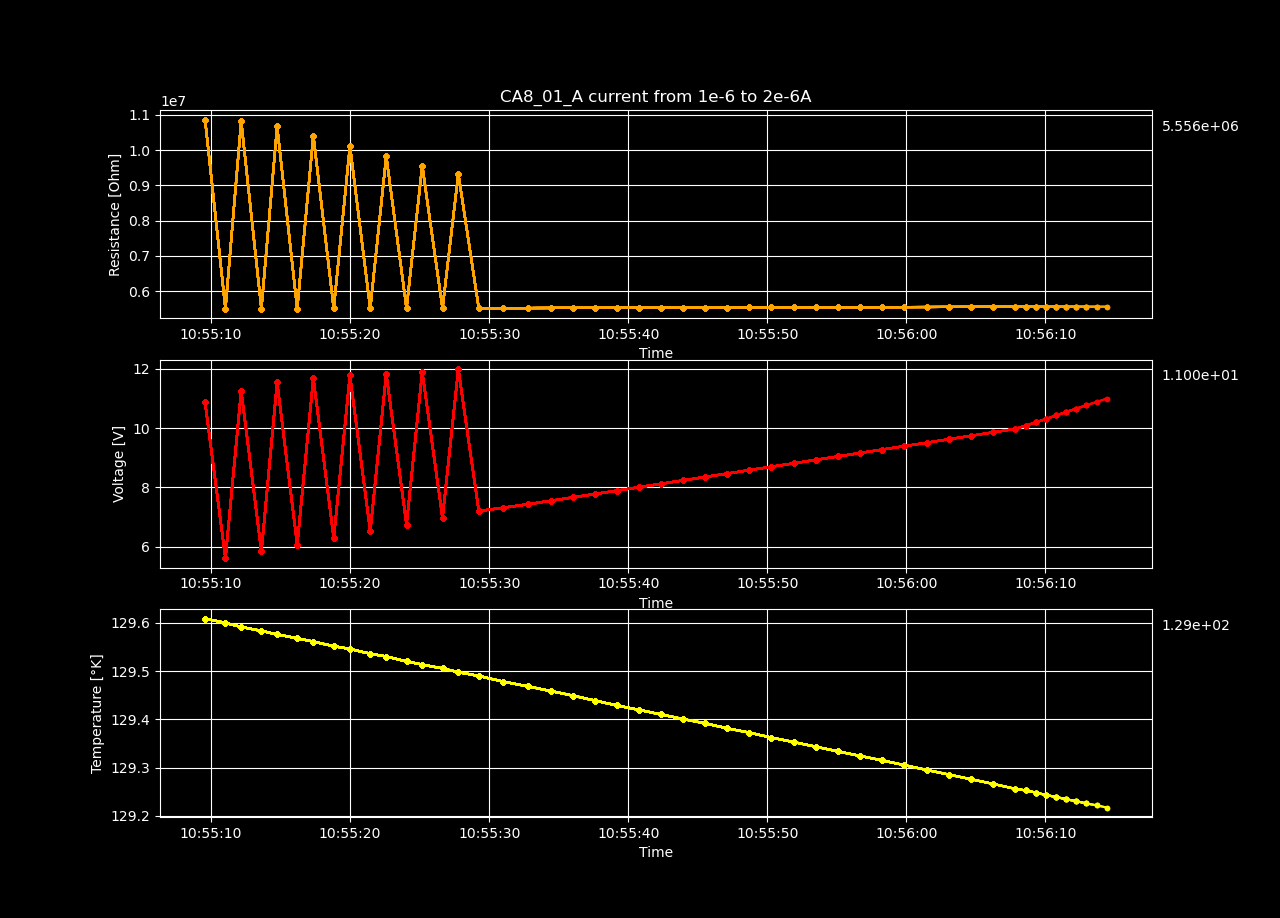

Source data for this figure (header and first rows):
Temperature [K], Voltage [V], Resistance [𝛀], Current Source [A], Electric Field [V/cm], Restivity [𝛀 cm], Current Density [A/cm2]
129.6, 10.87, 10865316, 1e-06, 670.4, 15920933, 4.210526315789474e-05
129.6, 5.613, 5500395, 1.020408163265306e-06, 346.3, 8059722, 4.296455424274973e-05
129.6, 11.26, 10821166, 1.0408163265306121e-06, 694.9, 15856240, 4.382384532760472e-05
129.6, 5.839, 5502580, 1.0612244897959182e-06, 360.3, 8062923, 4.4683136412459716e-05
129.6, 11.54, 10672912, 1.0816326530612245e-06, 712.2, 15639004, 4.5542427497314714e-05
129.6, 6.064, 5502893, 1.1020408163265306e-06, 374.2, 8063382, 4.640171858216971e-05
129.6, 11.69, 10410771, 1.1224489795918367e-06, 721, 15254889, 4.72610096670247e-05
129.6, 6.292, 5505211, 1.1428571428571428e-06, 388.2, 8066778, 4.812030075187969e-05
129.5, 11.78, 10124512, 1.1632653061224489e-06, 726.6, 14835433, 4.897959183673469e-05
129.5, 6.519, 5507287, 1.183673469387755e-06, 402.2, 8069820, 4.983888292158968e-05
129.5, 11.83, 9826066, 1.204081632653061e-06, 730, 14398121, 5.069817400644467e-05
129.5, 6.745, 5508747, 1.2244897959183673e-06, 416.2, 8071960, 5.1557465091299675e-05
129.5, 11.9, 9559567, 1.2448979591836734e-06, 734.2, 14007620, 5.241675617615467e-05
129.5, 6.97, 5508618, 1.2653061224489795e-06, 430, 8071770, 5.3276047261009664e-05
129.5, 11.99, 9327573, 1.2857142857142856e-06, 739.9, 13667679, 5.4135338345864654e-05
129.5, 7.199, 5511690, 1.3061224489795917e-06, 444.2, 8076272, 5.499462943071965e-05
129.5, 7.314, 5513657, 1.326530612244898e-06, 451.3, 8079154, 5.585392051557465e-05
129.5, 7.43, 5516385, 1.346938775510204e-06, 458.4, 8083151, 5.6713211600429646e-05
129.5, 7.546, 5518581, 1.3673469387755102e-06, 465.6, 8086369, 5.757250268528464e-05
129.4, 7.66, 5520054, 1.3877551020408162e-06, 472.6, 8088527, 5.843179377013963e-05
129.4, 7.776, 5521900, 1.4081632653061223e-06, 479.7, 8091232, 5.9291084854994625e-05
129.4, 7.89, 5522986, 1.4285714285714284e-06, 486.8, 8092824, 6.0150375939849616e-05
129.4, 8.005, 5524596, 1.4489795918367345e-06, 493.9, 8095183, 6.100966702470461e-05
129.4, 8.12, 5526272, 1.4693877551020408e-06, 501, 8097639, 6.186895810955961e-05
129.4, 8.234, 5527019, 1.4897959183673469e-06, 508, 8098734, 6.27282491944146e-05
129.4, 8.35, 5529323, 1.510204081632653e-06, 515.2, 8102110, 6.358754027926959e-05
129.4, 8.465, 5530677, 1.530612244897959e-06, 522.3, 8104094, 6.44468313641246e-05
129.4, 8.581, 5532275, 1.5510204081632651e-06, 529.4, 8106435, 6.530612244897959e-05
129.4, 8.697, 5534226, 1.5714285714285714e-06, 536.6, 8109294, 6.616541353383459e-05
129.4, 8.811, 5534922, 1.5918367346938773e-06, 543.6, 8110314, 6.702470461868957e-05
129.3, 8.928, 5537566, 1.6122448979591836e-06, 550.8, 8114187, 6.788399570354457e-05
129.3, 9.043, 5539039, 1.6326530612244897e-06, 557.9, 8116347, 6.874328678839956e-05
129.3, 9.159, 5540483, 1.6530612244897958e-06, 565.1, 8118462, 6.960257787325455e-05
129.3, 9.275, 5542405, 1.6734693877551019e-06, 572.2, 8121279, 7.046186895810956e-05
129.3, 9.392, 5544593, 1.693877551020408e-06, 579.4, 8124484, 7.132116004296455e-05
129.3, 9.507, 5545875, 1.7142857142857143e-06, 586.6, 8126363, 7.218045112781955e-05
129.3, 9.624, 5547888, 1.7346938775510201e-06, 593.8, 8129312, 7.303974221267453e-05
129.3, 9.741, 5549906, 1.7551020408163264e-06, 601, 8132269, 7.389903329752953e-05
129.3, 9.857, 5551800, 1.7755102040816325e-06, 608.2, 8135045, 7.475832438238452e-05
129.3, 9.973, 5552947, 1.7959183673469386e-06, 615.3, 8136726, 7.561761546723951e-05
129.3, 10.09, 5553526, 1.8163265306122447e-06, 622.3, 8137574, 7.647690655209452e-05
129.2, 10.2, 5553603, 1.8367346938775508e-06, 629.3, 8137687, 7.733619763694951e-05
129.2, 10.31, 5553582, 1.857142857142857e-06, 636.3, 8137656, 7.819548872180451e-05
129.2, 10.43, 5553819, 1.877551020408163e-06, 643.3, 8138003, 7.905477980665949e-05
129.2, 10.54, 5554505, 1.8979591836734693e-06, 650.4, 8139009, 7.99140708915145e-05
129.2, 10.66, 5554654, 1.918367346938775e-06, 657.4, 8139227, 8.077336197636947e-05
129.2, 10.77, 5554737, 1.9387755102040814e-06, 664.4, 8139349, 8.163265306122448e-05
129.2, 10.88, 5555263, 1.9591836734693877e-06, 671.5, 8140119, 8.249194414607948e-05
129.2, 11, 5555997, 1.9795918367346936e-06, 678.6, 8141194, 8.335123523093447e-05
129.2, 11.11, 5555812, 2e-06, 685.6, 8140924, 8.421052631578948e-05
